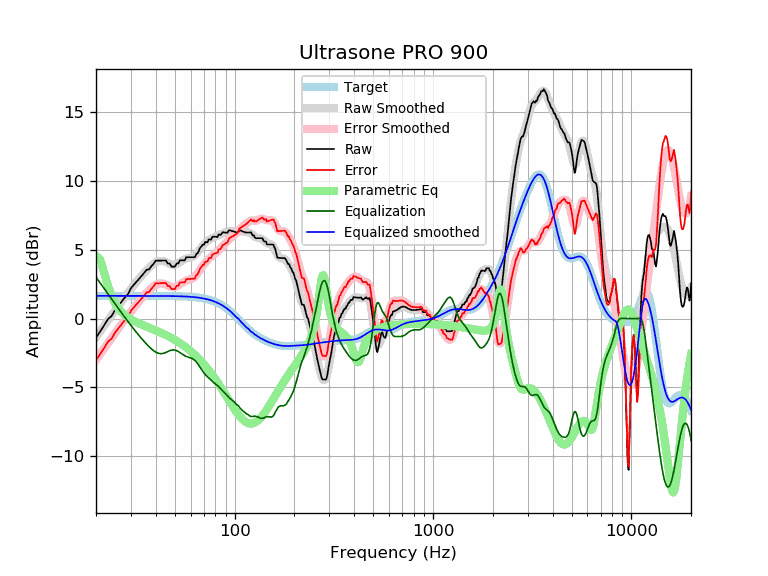

The file beside this chart, header and first rows:
frequency, raw, error, smoothed, error_smoothed, equalization, parametric_eq, equalized_raw, equalized_smoothed, target
20, -1.39, -3.04, -1.36, -3.01, 3.01, 4.54, 1.62, 1.65, 1.65
21, -0.94, -2.58, -0.93, -2.58, 2.58, 4.28, 1.64, 1.65, 1.65
22, -0.48, -2.13, -0.52, -2.17, 2.17, 3.32, 1.68, 1.65, 1.65
23, -0.03, -1.68, -0.12, -1.77, 1.77, 2.36, 1.74, 1.65, 1.65
24, 0.19, -1.46, 0.25, -1.40, 1.40, 1.62, 1.59, 1.65, 1.65
25, 0.65, -1.00, 0.61, -1.04, 1.04, 1.09, 1.69, 1.65, 1.65
26, 0.96, -0.69, 0.95, -0.70, 0.70, 0.72, 1.66, 1.65, 1.65
27, 1.27, -0.38, 1.27, -0.38, 0.38, 0.45, 1.64, 1.65, 1.65
28, 1.54, -0.11, 1.58, -0.07, 0.07, 0.24, 1.61, 1.65, 1.65
29, 1.78, 0.13, 1.87, 0.22, -0.22, 0.07, 1.56, 1.65, 1.65
30, 2.21, 0.56, 2.15, 0.50, -0.50, -0.06, 1.71, 1.65, 1.65
31, 2.45, 0.80, 2.41, 0.76, -0.76, -0.18, 1.69, 1.65, 1.65
32, 2.67, 1.02, 2.66, 1.01, -1.01, -0.27, 1.66, 1.65, 1.65
33, 2.89, 1.24, 2.89, 1.25, -1.25, -0.36, 1.64, 1.65, 1.65
34, 3.11, 1.46, 3.12, 1.47, -1.47, -0.45, 1.64, 1.65, 1.65
35, 3.33, 1.68, 3.32, 1.68, -1.68, -0.52, 1.65, 1.65, 1.65
36, 3.54, 1.90, 3.51, 1.87, -1.87, -0.59, 1.68, 1.65, 1.65
37, 3.56, 1.92, 3.69, 2.04, -2.04, -0.66, 1.52, 1.64, 1.64
38, 3.80, 2.16, 3.85, 2.20, -2.20, -0.73, 1.60, 1.64, 1.64
39, 3.98, 2.33, 3.98, 2.34, -2.34, -0.80, 1.64, 1.64, 1.64
40, 4.20, 2.56, 4.09, 2.44, -2.44, -0.87, 1.76, 1.64, 1.64
41, 4.20, 2.56, 4.16, 2.51, -2.51, -0.93, 1.69, 1.64, 1.64
42, 4.21, 2.57, 4.19, 2.55, -2.55, -1.00, 1.66, 1.64, 1.64
43, 4.21, 2.57, 4.19, 2.55, -2.55, -1.07, 1.66, 1.64, 1.64
44, 4.22, 2.58, 4.16, 2.52, -2.52, -1.13, 1.70, 1.64, 1.64
45, 4.22, 2.58, 4.10, 2.46, -2.46, -1.20, 1.76, 1.64, 1.64
46, 4.00, 2.36, 4.04, 2.40, -2.40, -1.27, 1.60, 1.64, 1.64
47, 4.00, 2.37, 3.98, 2.34, -2.34, -1.34, 1.66, 1.63, 1.63
48, 3.77, 2.14, 3.93, 2.30, -2.30, -1.41, 1.47, 1.63, 1.63
49, 3.78, 2.15, 3.91, 2.28, -2.28, -1.48, 1.49, 1.63, 1.63
50, 3.78, 2.15, 3.92, 2.30, -2.30, -1.56, 1.48, 1.63, 1.63
51, 4.00, 2.38, 3.96, 2.34, -2.34, -1.63, 1.67, 1.62, 1.62
52, 4.00, 2.38, 4.02, 2.40, -2.40, -1.71, 1.60, 1.62, 1.62
53, 4.23, 2.62, 4.09, 2.48, -2.48, -1.79, 1.75, 1.62, 1.62
54, 4.23, 2.62, 4.17, 2.56, -2.56, -1.86, 1.67, 1.61, 1.61
55, 4.23, 2.62, 4.24, 2.64, -2.64, -1.94, 1.59, 1.61, 1.61
56, 4.23, 2.63, 4.31, 2.70, -2.70, -2.03, 1.52, 1.60, 1.60
57, 4.46, 2.86, 4.35, 2.76, -2.76, -2.11, 1.70, 1.60, 1.60
58, 4.46, 2.87, 4.39, 2.80, -2.80, -2.19, 1.66, 1.59, 1.59
59, 4.46, 2.87, 4.41, 2.83, -2.83, -2.28, 1.62, 1.58, 1.58
60, 4.45, 2.88, 4.44, 2.87, -2.87, -2.37, 1.59, 1.58, 1.58
61, 4.45, 2.89, 4.48, 2.91, -2.91, -2.46, 1.55, 1.57, 1.57
62, 4.45, 2.90, 4.53, 2.97, -2.97, -2.55, 1.49, 1.56, 1.56
63, 4.46, 2.91, 4.60, 3.05, -3.05, -2.64, 1.41, 1.55, 1.55
64, 4.69, 3.15, 4.69, 3.15, -3.15, -2.73, 1.53, 1.54, 1.54
65, 4.74, 3.21, 4.80, 3.27, -3.27, -2.83, 1.46, 1.53, 1.53
66, 4.92, 3.40, 4.93, 3.41, -3.41, -2.93, 1.51, 1.51, 1.51
67, 5.15, 3.65, 5.05, 3.55, -3.55, -3.02, 1.59, 1.50, 1.50
68, 5.24, 3.76, 5.18, 3.69, -3.69, -3.12, 1.55, 1.49, 1.49
69, 5.36, 3.89, 5.30, 3.83, -3.83, -3.22, 1.54, 1.47, 1.47
70, 5.35, 3.90, 5.40, 3.95, -3.95, -3.33, 1.41, 1.45, 1.45
71, 5.57, 4.13, 5.49, 4.06, -4.06, -3.43, 1.51, 1.44, 1.44
72, 5.55, 4.14, 5.57, 4.16, -4.16, -3.54, 1.40, 1.42, 1.42
73, 5.54, 4.14, 5.64, 4.25, -4.25, -3.64, 1.29, 1.40, 1.40
74, 5.75, 4.38, 5.70, 4.33, -4.33, -3.75, 1.42, 1.37, 1.37
75, 5.74, 4.39, 5.76, 4.41, -4.41, -3.86, 1.34, 1.35, 1.35
76, 5.73, 4.41, 5.80, 4.48, -4.48, -3.97, 1.25, 1.32, 1.32
77, 5.91, 4.61, 5.85, 4.55, -4.55, -4.08, 1.36, 1.30, 1.30
78, 5.95, 4.69, 5.89, 4.62, -4.62, -4.19, 1.34, 1.27, 1.27
79, 5.95, 4.71, 5.92, 4.68, -4.68, -4.30, 1.27, 1.24, 1.24
... 553 more rows
